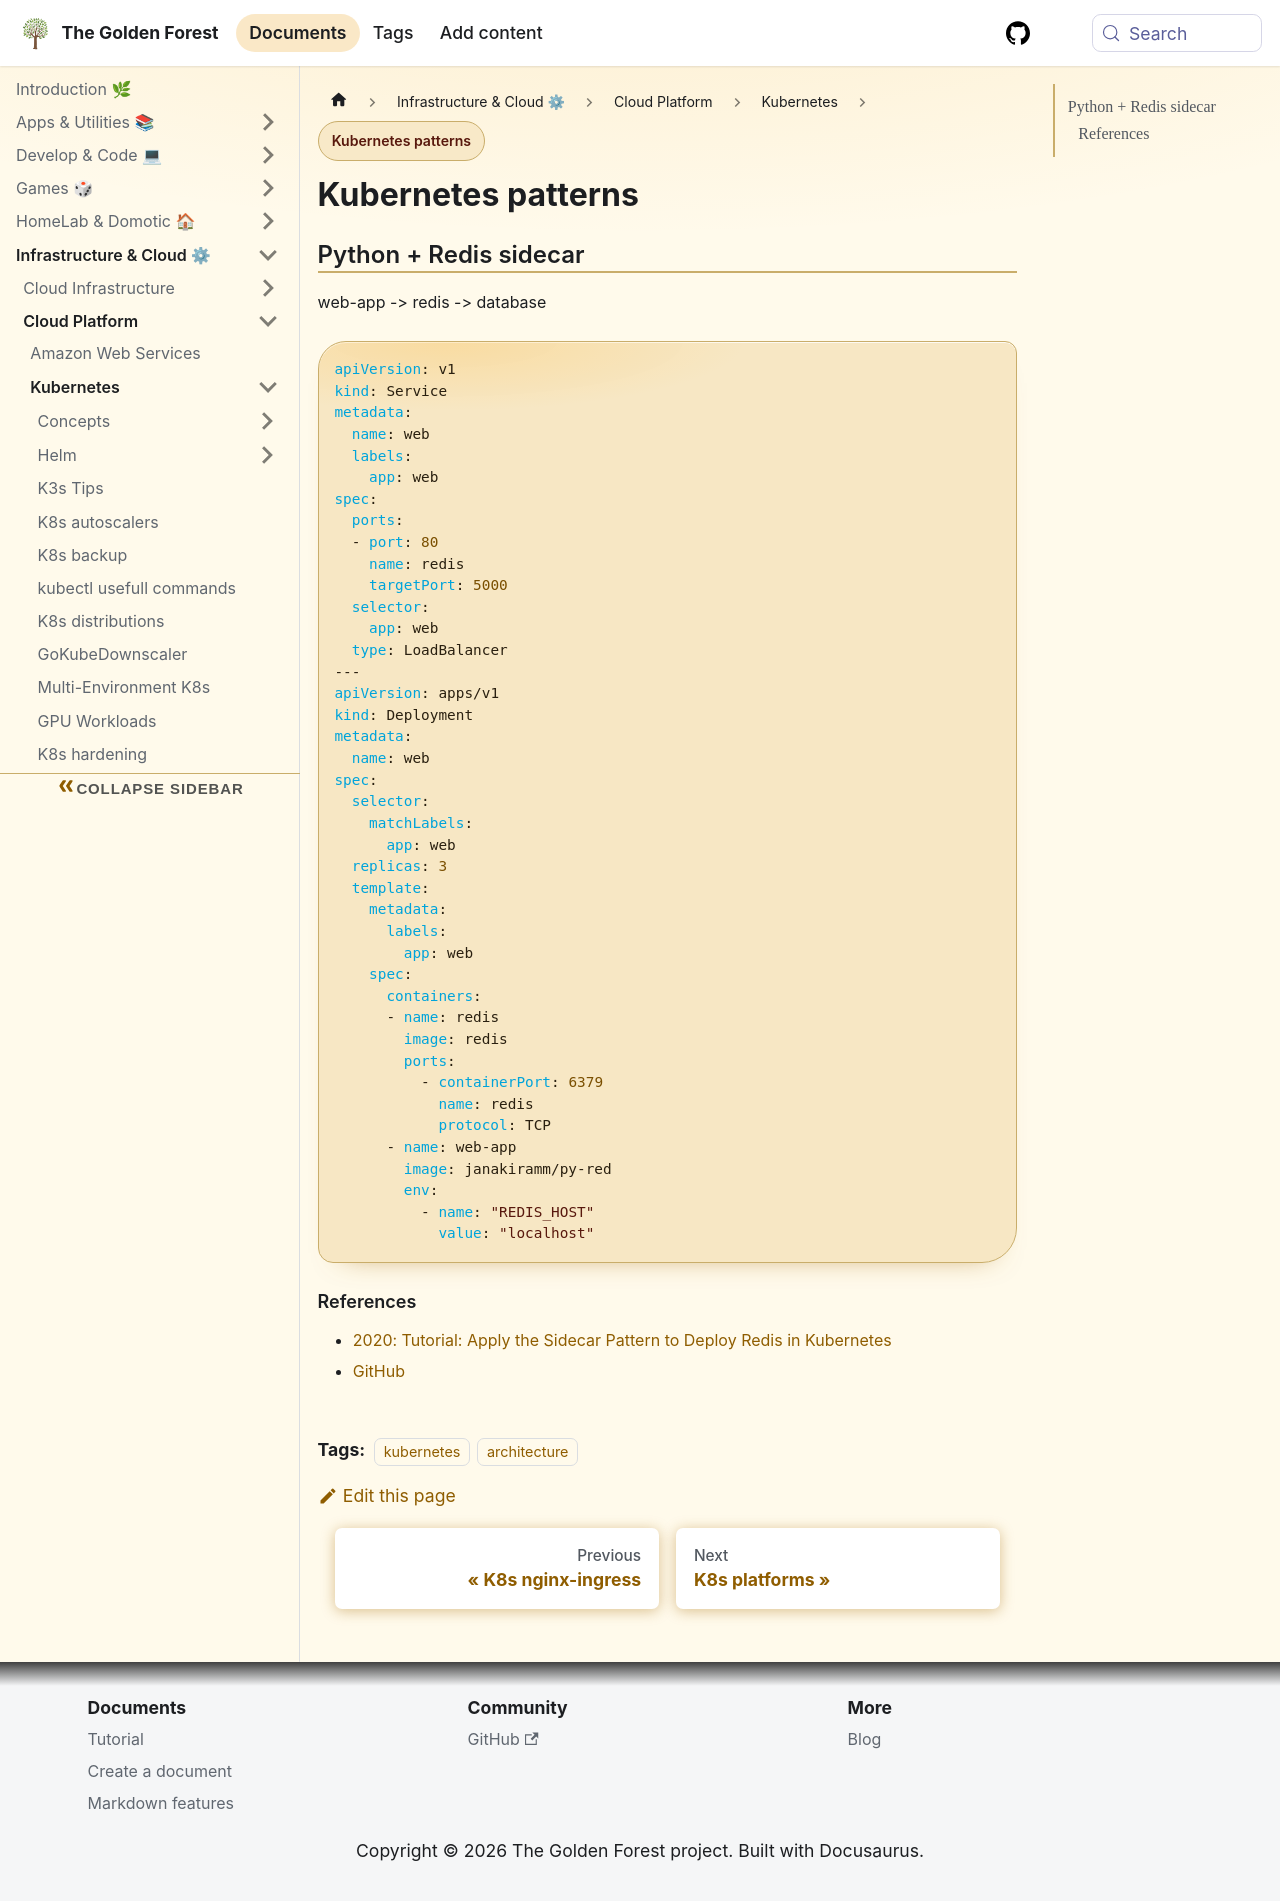

repository: sdelrio/golden-forest · page: pr-preview/pr-388/docs/Infrastructure-and-Cloud/Cloud-Platform/Kubernetes/k8s-patterns/index.html · generator: docusaurus

---
tags: [kubernetes, architecture]
---

# Kubernetes patterns


## Python + Redis sidecar

web-app -&gt; redis -&gt; database

```yaml
apiVersion: v1
kind: Service
metadata:
  name: web
  labels:
    app: web
spec:
  ports:
  - port: 80
    name: redis
    targetPort: 5000
  selector:
    app: web
  type: LoadBalancer
---
apiVersion: apps/v1
kind: Deployment
metadata:
  name: web
spec:
  selector:
    matchLabels:
      app: web
  replicas: 3
  template:
    metadata:
      labels:
        app: web
    spec:
      containers:
      - name: redis
        image: redis
        ports:
          - containerPort: 6379
            name: redis
            protocol: TCP
      - name: web-app
        image: janakiramm/py-red
        env:
          - name: "REDIS_HOST"
            value: "localhost"
```

### References

* [2020: Tutorial: Apply the Sidecar Pattern to Deploy Redis in Kubernetes](https://thenewstack.io/tutorial-apply-the-sidecar-pattern-to-deploy-redis-in-kubernetes/)
* [GitHub](https://github.com/janakiramm/Kubernetes-multi-container-pod)
